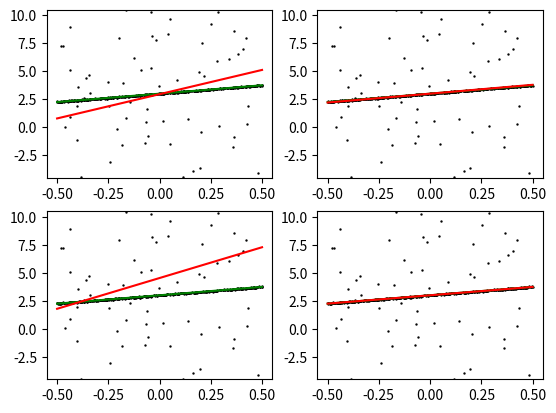

Generate this figure with matplotlib:
## Default modules imported. Import more if you need to.

import numpy as np


## Fill out these functions yourself

# Fits a line with Ransac
#   points: Nx2 array of (x,y) pairs of N points
#   K: Number of Samples per run
#   N: Number of runs
#   eps: Error Threshold for outlier
# 
# Return a vector L = (m,b) such that y= mx + b.
#
# Error is same as part a, (y-mx-b)^2
#
# Use ransac to do N runs of:
#   - Sample K points
#   - Fit line to those K points
#   - Find inlier set as those where error is < epsilon
#
# Then pick the solution whose inlier set is the largest,
# and the final solution is the best fit over this inlier set.
#
# You can use np.random.choice to sample indices of points.
def ransac(points, K, N, eps):

    # Full set of points
    x = points[:,0]
    y = points[:,1]

    h_set = np.zeros([N,2])
    e_set = np.zeros([N])

    nPoints = x.size

    for i in range(N):
        indices = np.random.choice(nPoints, K, replace=False)    
        # print(indices)
        # random inlier set of points
        xi = x[indices]
        yi = y[indices]
    
        phi = np.ones([xi.size,2])
        phi[:,0] = xi
    
        # print(phi.shape)
        mb = np.matmul(np.linalg.pinv(phi),yi)
        # least squares solution, [m,b]
        h_set[i,:] = mb
        
        e_set[i] = np.sum(np.minimum((y-mb[0]*x-mb[1]*np.ones([x.size]))**2,eps))
    
    min_index = np.argmin(e_set)
    
    print(e_set[min_index])
    h_min = h_set[min_index]
    print(h_min)
    # print(h_set)
    return h_min
    # return np.float32([0.,0])





########################## Support code below

import matplotlib.pyplot as plt
import warnings
warnings.filterwarnings('ignore')

# Visualize
def vizErr(ax,pts,trueL,estL):
    x = pts[:,0]
    y = pts[:,1]

    ax.scatter(x,y,s=0.5,c='k')

    x0 = np.float32([np.min(x),np.max(x)])
    y0 = trueL[0]*x0+trueL[1]
    y1 = estL[0]*x0+estL[1]

    ax.plot(x0,y0,c='g')
    ax.plot(x0,y1,c='r')

    g = np.abs(y0[1]-np.sum(y0)/2)
    ax.set_ylim([np.mean(y0)-10*g,np.mean(y0)+10*g])

    return np.sum((y0-y1)**2)/2


rs = np.random.RandomState(0) # Repeatable experiments

# True line and noise free points
trueL = np.float32([1.5,3])
x = rs.uniform(-0.5,0.5,(1000,1))
y = x*trueL[0]+trueL[1]

##### Noisy measurements
# Gaussian Noise
gnz = rs.normal(0,1,(1000,1))
# Outlier Noise
onz = np.float32(rs.uniform(0,1,(1000,1)) < 0.5)

pts = np.concatenate((x,y+(0.025 + 50.0 * onz)*gnz),axis=1)


# Run code and plot errors
eps=0.01 

print("Run this code multiple times!")

ax=plt.subplot(221)
estL = ransac(pts,50,4,eps)
print("(Top Left) K = 50, N = 4, Error = %.2f" % vizErr(ax,pts, trueL, estL))

ax=plt.subplot(222)
estL = ransac(pts,5,40,eps)
print("(Top Right) K = 5, N = 40, Error = %.2f" % vizErr(ax,pts, trueL, estL))

ax=plt.subplot(223)
estL = ransac(pts,50,100,eps)
print("(Bottom Left) K = 50, N = 100, Error = %.2f" % vizErr(ax,pts, trueL, estL))

ax=plt.subplot(224)
estL = ransac(pts,5,1000,eps)
print("(Bottom Right) K = 5, N = 1000, Error = %.2f" % vizErr(ax,pts, trueL, estL))

